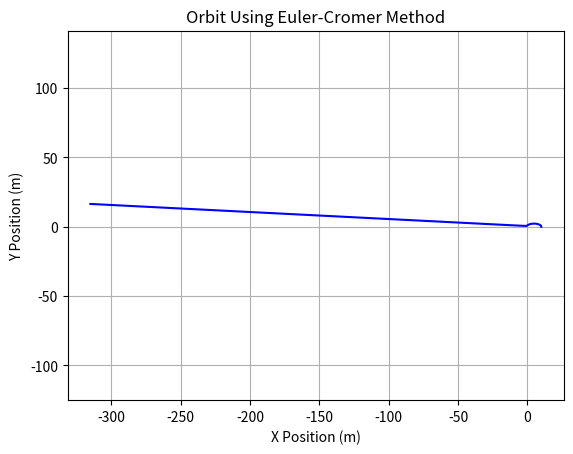

The matplotlib source for this figure:
import numpy as np
import matplotlib.pyplot as plt
from scipy.integrate import solve_ivp

#Constants From previous problem. 

x_0=10
yv_0= 1/10
h=x_0*yv_0
Energy_0= 1/2*yv_0**2-1/x_0
a= -1/(2*Energy_0)
p=h**2
# Constants for integration
dt = p/500
T= 10
steps = 100000 #int(T / dt)
G= 1 # simplified gravitational constant.
m=1 # simplified mass of body.
e=np.sqrt(1-p/a)
theta= 0  
radius = np.sqrt(x_0**2 + 0**2)  # Initial radius
r_minus = p/(1-e*np.cos(theta))
Acceleration_x= G*m/r_minus**2
Acceleration_y= G*m/r_minus**2

#Initial conditions
x = [x_0]
y = [0]
v_y = [yv_0]
v_x=[0]


# Euler-Cromer Integration
for i in range(steps):
    if theta <= np.pi:
        Acceleration_x = (G * m / radius**2) * np.cos(theta)
        Acceleration_y = (G * m / radius**2) * np.sin(theta)
        v_x.append((v_x[i]) - Acceleration_x * dt)
        v_y.append((v_y[i]) -Acceleration_y * dt)
        x.append(x[i] + v_x[i+1] * dt)
        y.append(y[i] + v_y[i+1] * dt)
        theta= np.arctan(y[i+1]/x[i+1])  # Update theta based on new position
        radius = np.sqrt(x[i+1]**2 + y[i+1]**2)  # Update radius based on new position
    else:
        Acceleration_x = (G * m / radius**2) * np.cos(theta)
        Acceleration_y = (G * m / radius**2) * np.sin(theta)
        v_x.append((v_x[i]) - Acceleration_x * dt)
        v_y.append((v_y[i]) - Acceleration_y * dt)
        x.append(x[i] + v_x[i+1] * dt)
        y.append(y[i] + v_y[i+1] * dt)
        theta= np.arctan(y[i+1]/x[i+1])
        radius = np.sqrt(x[i+1]**2 + y[i+1]**2)
# Plot
plt.plot(x, y, label='Orbit', color='blue')
plt.title("Orbit Using Euler-Cromer Method")
plt.xlabel("X Position (m)")
plt.ylabel("Y Position (m)")
plt.grid(True)
plt.axis('equal')
plt.show()

